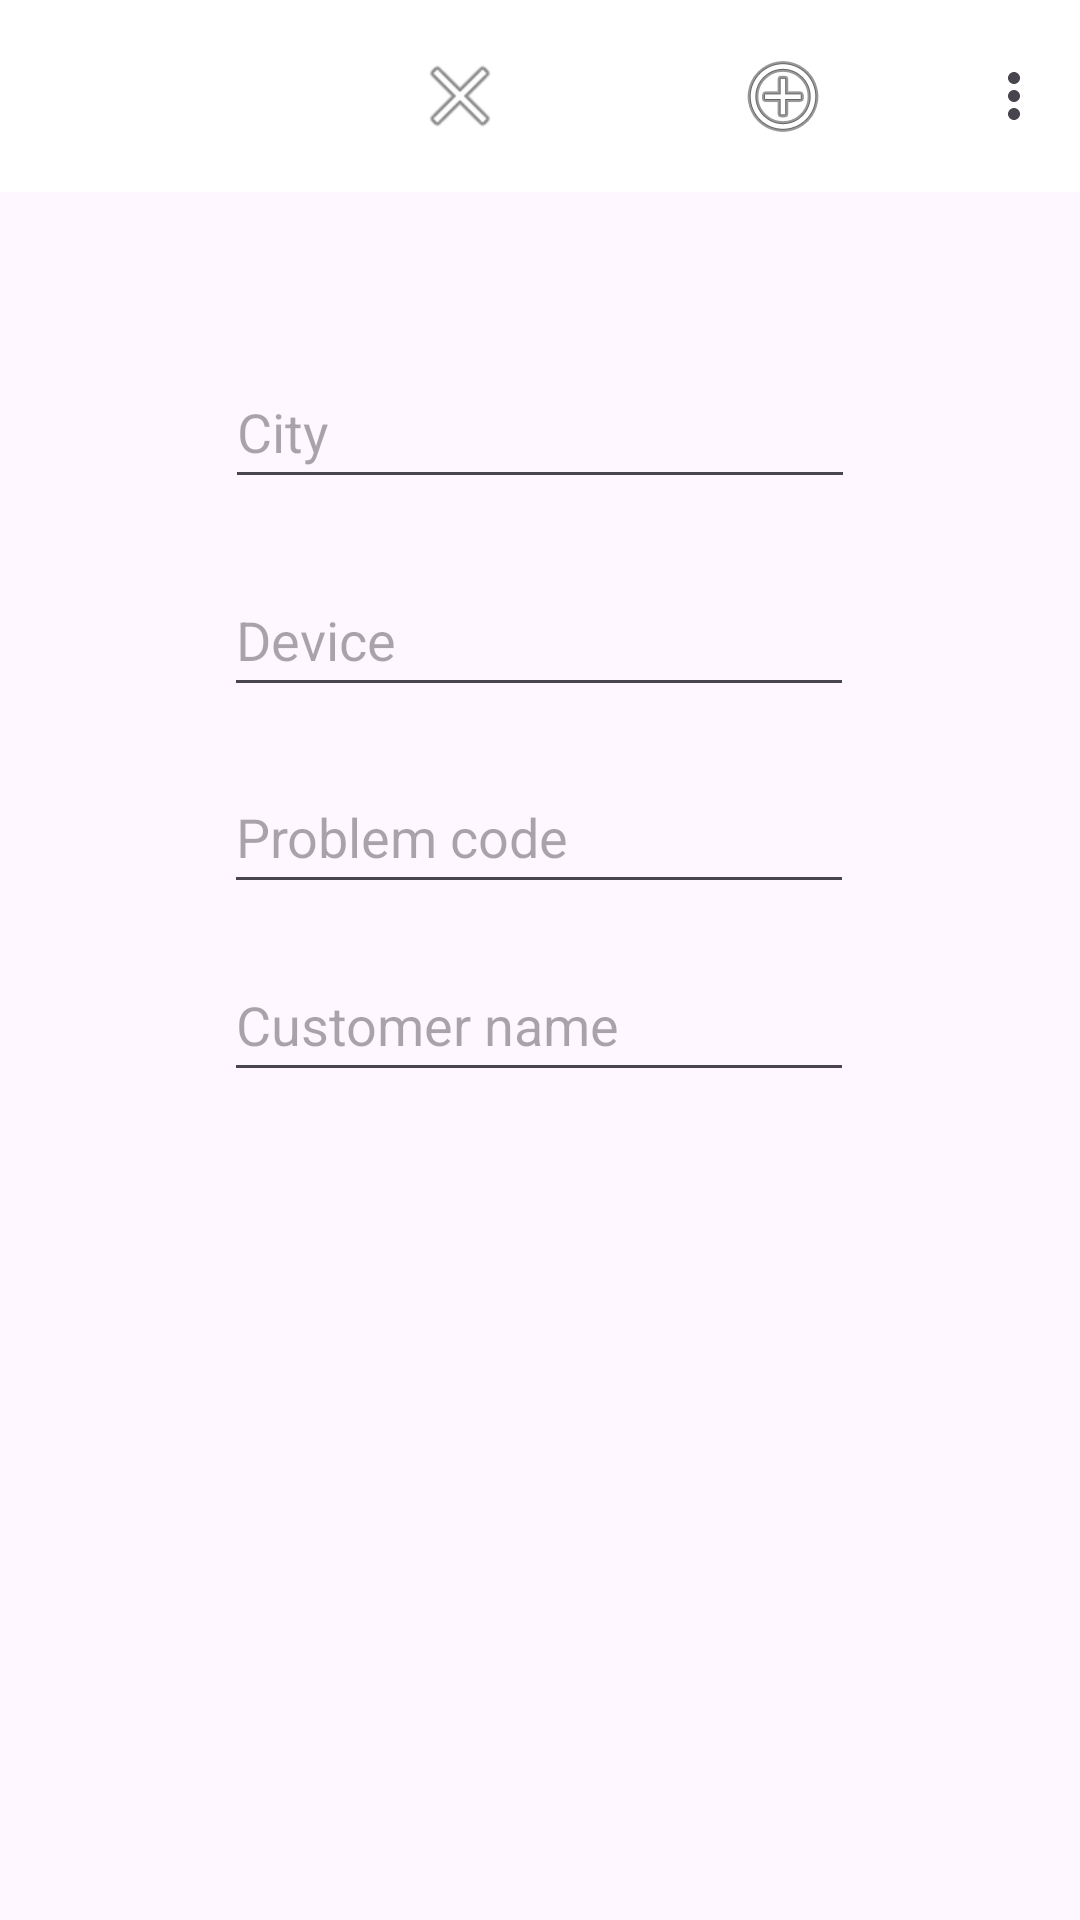

Layout XML and referenced resources for this Android screen:
<!-- AndroidManifest.xml: application theme Theme.Electrodoctor -->
<!-- res/layout/fragment_create_work_order.xml -->
<?xml version="1.0" encoding="utf-8"?>
<androidx.constraintlayout.widget.ConstraintLayout xmlns:android="http://schemas.android.com/apk/res/android"
    xmlns:app="http://schemas.android.com/apk/res-auto"
    xmlns:tools="http://schemas.android.com/tools"
    android:id="@+id/frameLayout"
    android:layout_width="match_parent"
    android:layout_height="match_parent"
    tools:context=".fragment.CreateWorkOrderFragment">


    <androidx.appcompat.widget.Toolbar
        android:id="@+id/toolbar"
        android:layout_width="match_parent"
        android:layout_height="0dp"
        android:background="@color/white"
        android:elevation="4dp"
        android:hapticFeedbackEnabled="true"
        app:layout_constraintEnd_toEndOf="parent"
        app:layout_constraintHorizontal_bias="1.0"
        app:layout_constraintStart_toStartOf="parent"
        app:layout_constraintTop_toTopOf="parent"
        app:menu="@menu/top_bar_menu">

        <LinearLayout
            style="?android:attr/buttonBarStyle"
            android:layout_width="match_parent"
            android:layout_height="wrap_content"
            android:orientation="horizontal"
            android:gravity="end|center_vertical">

            <Button
                android:id="@+id/cancelButton"
                style="?android:attr/buttonBarButtonStyle"
                android:layout_width="wrap_content"
                android:layout_height="wrap_content"
                android:drawableLeft="@android:drawable/ic_menu_close_clear_cancel"
                android:text="Cancel"
                app:layout_constraintBottom_toBottomOf="@+id/toolbar"
                app:layout_constraintEnd_toEndOf="parent"
                app:layout_constraintHorizontal_bias="0.785"
                app:layout_constraintStart_toStartOf="parent" />

            <Button
                android:id="@+id/saveButton"
                style="?android:attr/buttonBarButtonStyle"
                android:layout_width="wrap_content"
                android:layout_height="wrap_content"
                android:drawableLeft="@android:drawable/ic_menu_add"
                android:text="Save"
                app:layout_constraintBottom_toBottomOf="@+id/toolbar"
                app:layout_constraintEnd_toEndOf="parent"
                app:layout_constraintHorizontal_bias="0.27"
                app:layout_constraintStart_toStartOf="parent" />
        </LinearLayout>
    </androidx.appcompat.widget.Toolbar>

    <EditText
        android:id="@+id/editCity"
        android:layout_width="wrap_content"
        android:layout_height="wrap_content"
        android:ems="10"
        android:hint="City"
        android:inputType="text"
        android:minHeight="48dp"
        app:layout_constraintBottom_toBottomOf="parent"
        app:layout_constraintEnd_toEndOf="parent"
        app:layout_constraintHorizontal_bias="0.5"
        app:layout_constraintStart_toStartOf="parent"
        app:layout_constraintTop_toTopOf="parent"
        app:layout_constraintVertical_bias="0.19999999" />

    <EditText
        android:id="@+id/editCode"
        android:layout_width="wrap_content"
        android:layout_height="wrap_content"
        android:ems="10"
        android:hint="Problem code"
        android:inputType="text"
        android:minHeight="48dp"
        app:layout_constraintBottom_toBottomOf="parent"
        app:layout_constraintEnd_toEndOf="parent"
        app:layout_constraintHorizontal_bias="0.497"
        app:layout_constraintStart_toStartOf="parent"
        app:layout_constraintTop_toBottomOf="@+id/editDevice"
        app:layout_constraintVertical_bias="0.050000012" />

    <EditText
        android:id="@+id/editDevice"
        android:layout_width="wrap_content"
        android:layout_height="wrap_content"
        android:ems="10"
        android:hint="Device"
        android:inputType="text"
        android:minHeight="48dp"
        app:layout_constraintBottom_toBottomOf="parent"
        app:layout_constraintEnd_toEndOf="parent"
        app:layout_constraintHorizontal_bias="0.497"
        app:layout_constraintStart_toStartOf="parent"
        app:layout_constraintTop_toBottomOf="@+id/editCity"
        app:layout_constraintVertical_bias="0.050000012" />

    <EditText
        android:id="@+id/editName"
        android:layout_width="wrap_content"
        android:layout_height="wrap_content"
        android:ems="10"
        android:hint="Customer name"
        android:inputType="text"
        android:minHeight="48dp"
        app:layout_constraintBottom_toBottomOf="parent"
        app:layout_constraintEnd_toEndOf="parent"
        app:layout_constraintHorizontal_bias="0.497"
        app:layout_constraintStart_toStartOf="parent"
        app:layout_constraintTop_toBottomOf="@+id/editCode"
        app:layout_constraintVertical_bias="0.050000012" />

    <TextView
        android:id="@+id/errorText"
        android:layout_width="208dp"
        android:layout_height="83dp"
        android:layout_marginTop="24dp"
        app:layout_constraintEnd_toEndOf="parent"
        app:layout_constraintHorizontal_bias="0.5"
        app:layout_constraintStart_toStartOf="parent"
        app:layout_constraintTop_toBottomOf="@+id/editName" />

</androidx.constraintlayout.widget.ConstraintLayout>
<!-- resources referenced by this layout -->
<resources>
  <style name="Theme.Electrodoctor" parent="Base.Theme.Electrodoctor" />
  <style name="Base.Theme.Electrodoctor" parent="Theme.Material3.DayNight.NoActionBar">
          
          
      </style>
  <!-- not gathered from this repository: default colours our renderer supplied (Android Studio template values) -->
  <color name="white">#FFFFFFFF</color>
</resources>
